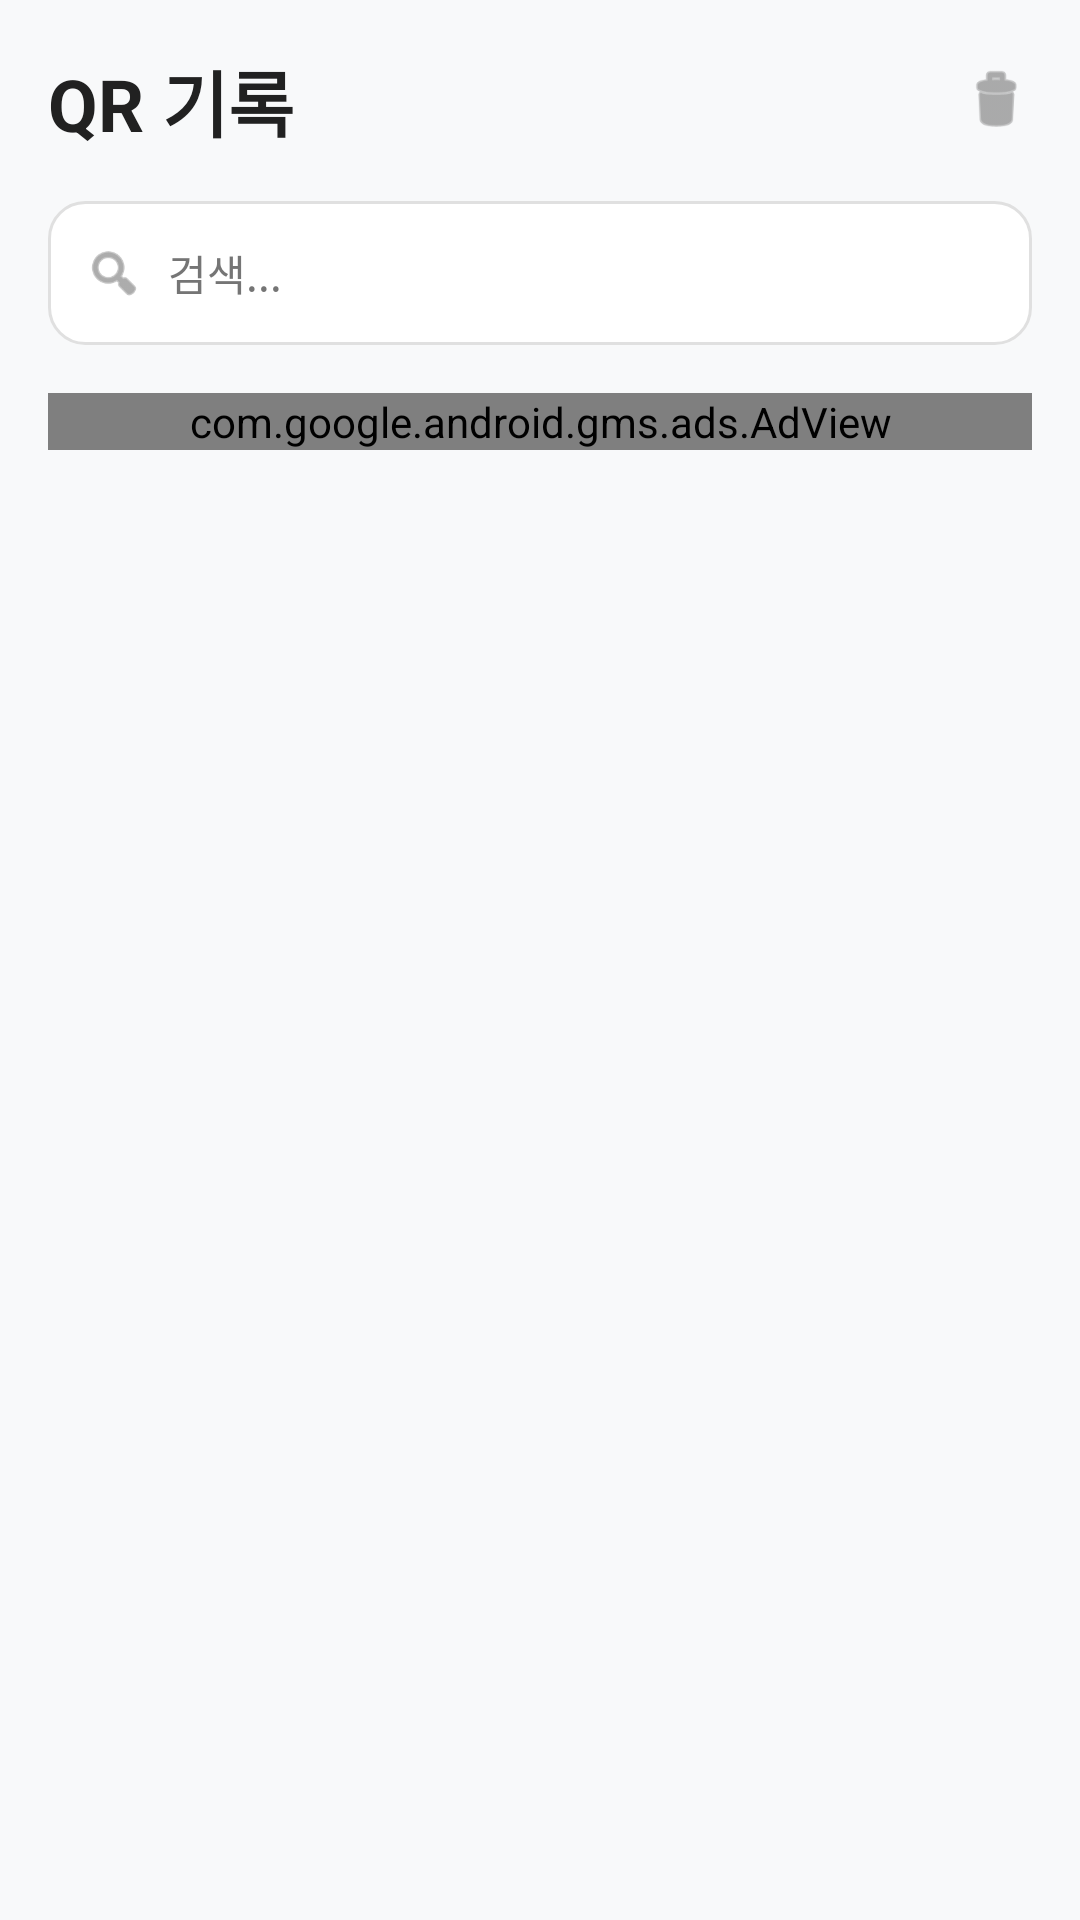

Produce the Android XML layout that renders to this screen, including the resource entries it uses.
<!-- AndroidManifest.xml: application theme Theme.Barcodeqr -->
<!-- res/layout/fragment_history.xml -->
<?xml version="1.0" encoding="utf-8"?>
<LinearLayout xmlns:android="http://schemas.android.com/apk/res/android"
    xmlns:app="http://schemas.android.com/apk/res-auto"
    android:layout_width="match_parent"
    android:layout_height="match_parent"
    android:background="@color/background_light"
    android:orientation="vertical"
    android:padding="16dp">

    
    <LinearLayout
        android:layout_width="match_parent"
        android:layout_height="wrap_content"
        android:orientation="horizontal"
        android:gravity="center_vertical"
        android:layout_marginBottom="16dp">

        <TextView
            android:layout_width="0dp"
            android:layout_height="wrap_content"
            android:layout_weight="1"
            android:text="@string/title_history_header"
            android:textSize="24sp"
            android:textStyle="bold"
            android:textColor="@color/text_primary" />

        <ImageView
            android:id="@+id/btnClearHistory"
            android:layout_width="24dp"
            android:layout_height="24dp"
            android:src="@android:drawable/ic_menu_delete"
            android:background="?android:attr/selectableItemBackgroundBorderless"
            android:tint="@color/text_secondary" />
    </LinearLayout>

    
    <LinearLayout
        android:layout_width="match_parent"
        android:layout_height="48dp"
        android:background="@drawable/customization_panel_background"
        android:gravity="center_vertical"
        android:padding="12dp"
        android:layout_marginBottom="16dp">

        <ImageView
            android:layout_width="20dp"
            android:layout_height="20dp"
            android:src="@android:drawable/ic_menu_search"
            android:tint="@color/text_secondary" />

        <EditText
            android:id="@+id/etSearch"
            android:layout_width="0dp"
            android:layout_height="wrap_content"
            android:layout_weight="1"
            android:layout_marginStart="8dp"
            android:background="@null"
            android:hint="@string/hint_search"
            android:textColorHint="@color/text_secondary"
            android:textColor="@color/text_primary"
            android:textSize="14sp" />

        <ImageView
            android:id="@+id/btnClearSearch"
            android:layout_width="20dp"
            android:layout_height="20dp"
            android:src="@android:drawable/ic_menu_close_clear_cancel"
            android:background="?android:attr/selectableItemBackgroundBorderless"
            app:tint="@color/text_secondary"
            android:visibility="gone" />
    </LinearLayout>

    
    <com.google.android.gms.ads.AdView
        android:id="@+id/adView_history"
        android:layout_width="match_parent"
        android:layout_height="wrap_content"
        android:layout_marginBottom="16dp"
        app:adSize="BANNER"
        app:adUnitId="@string/TEST_ADMOB_BANNER_ID" />

    
    <androidx.recyclerview.widget.RecyclerView
        android:id="@+id/rvHistory"
        android:layout_width="match_parent"
        android:layout_height="0dp"
        android:layout_weight="1" />

    
    <LinearLayout
        android:id="@+id/llEmptyState"
        android:layout_width="match_parent"
        android:layout_height="0dp"
        android:layout_weight="1"
        android:orientation="vertical"
        android:gravity="center"
        android:visibility="gone">

        <ImageView
            android:layout_width="64dp"
            android:layout_height="64dp"
            android:src="@android:drawable/ic_menu_recent_history"
            android:tint="@color/text_secondary" />

        <TextView
            android:layout_width="wrap_content"
            android:layout_height="wrap_content"
            android:layout_marginTop="16dp"
            android:text="@string/empty_history_title"
            android:textSize="16sp"
            android:textColor="@color/text_secondary" />

        <TextView
            android:layout_width="wrap_content"
            android:layout_height="wrap_content"
            android:layout_marginTop="8dp"
            android:text="@string/empty_history_subtitle"
            android:textSize="14sp"
            android:textColor="@color/text_secondary" />
    </LinearLayout>

</LinearLayout>
<!-- resources referenced by this layout -->
<resources>
  <color name="background_light">#F8F9FA</color>
  <color name="text_primary">#212121</color>
  <color name="text_secondary">#757575</color>
  <!-- drawable customization_panel_background (drawable) -->
  <?xml version="1.0" encoding="utf-8"?>
  <shape xmlns:android="http://schemas.android.com/apk/res/android"
      android:shape="rectangle">
      
      <solid android:color="@color/surface_white" />
      
      <stroke
          android:width="1dp"
          android:color="#E0E0E0" />
      
      <corners android:radius="12dp" />
      
  </shape>
  <string name="TEST_ADMOB_BANNER_ID">ca-app-pub-3940256099942544/6300978111</string>
  <string name="empty_history_subtitle">QR 코드를 생성하면 여기에 표시됩니다</string>
  <string name="empty_history_title">QR 코드 기록이 없습니다</string>
  <string name="hint_search">검색...</string>
  <string name="title_history_header">QR 기록</string>
  <style name="Theme.Barcodeqr" parent="Theme.MaterialComponents.DayNight.DarkActionBar">
          
          <item name="colorPrimary">@color/primary_blue</item>
          <item name="colorPrimaryVariant">@color/primary_blue_dark</item>
          <item name="colorOnPrimary">@color/white</item>
          
          <item name="colorSecondary">@color/secondary_teal</item>
          <item name="colorSecondaryVariant">@color/secondary_teal_dark</item>
          <item name="colorOnSecondary">@color/text_primary</item>
          
          <item name="android:statusBarColor">@color/surface_white</item>
          
      </style>
  <color name="surface_white">#FFFFFF</color>
  <color name="primary_blue">#2196F3</color>
  <color name="primary_blue_dark">#1976D2</color>
  <color name="white">#FFFFFFFF</color>
  <color name="secondary_teal">#00BCD4</color>
  <color name="secondary_teal_dark">#0097A7</color>
</resources>
